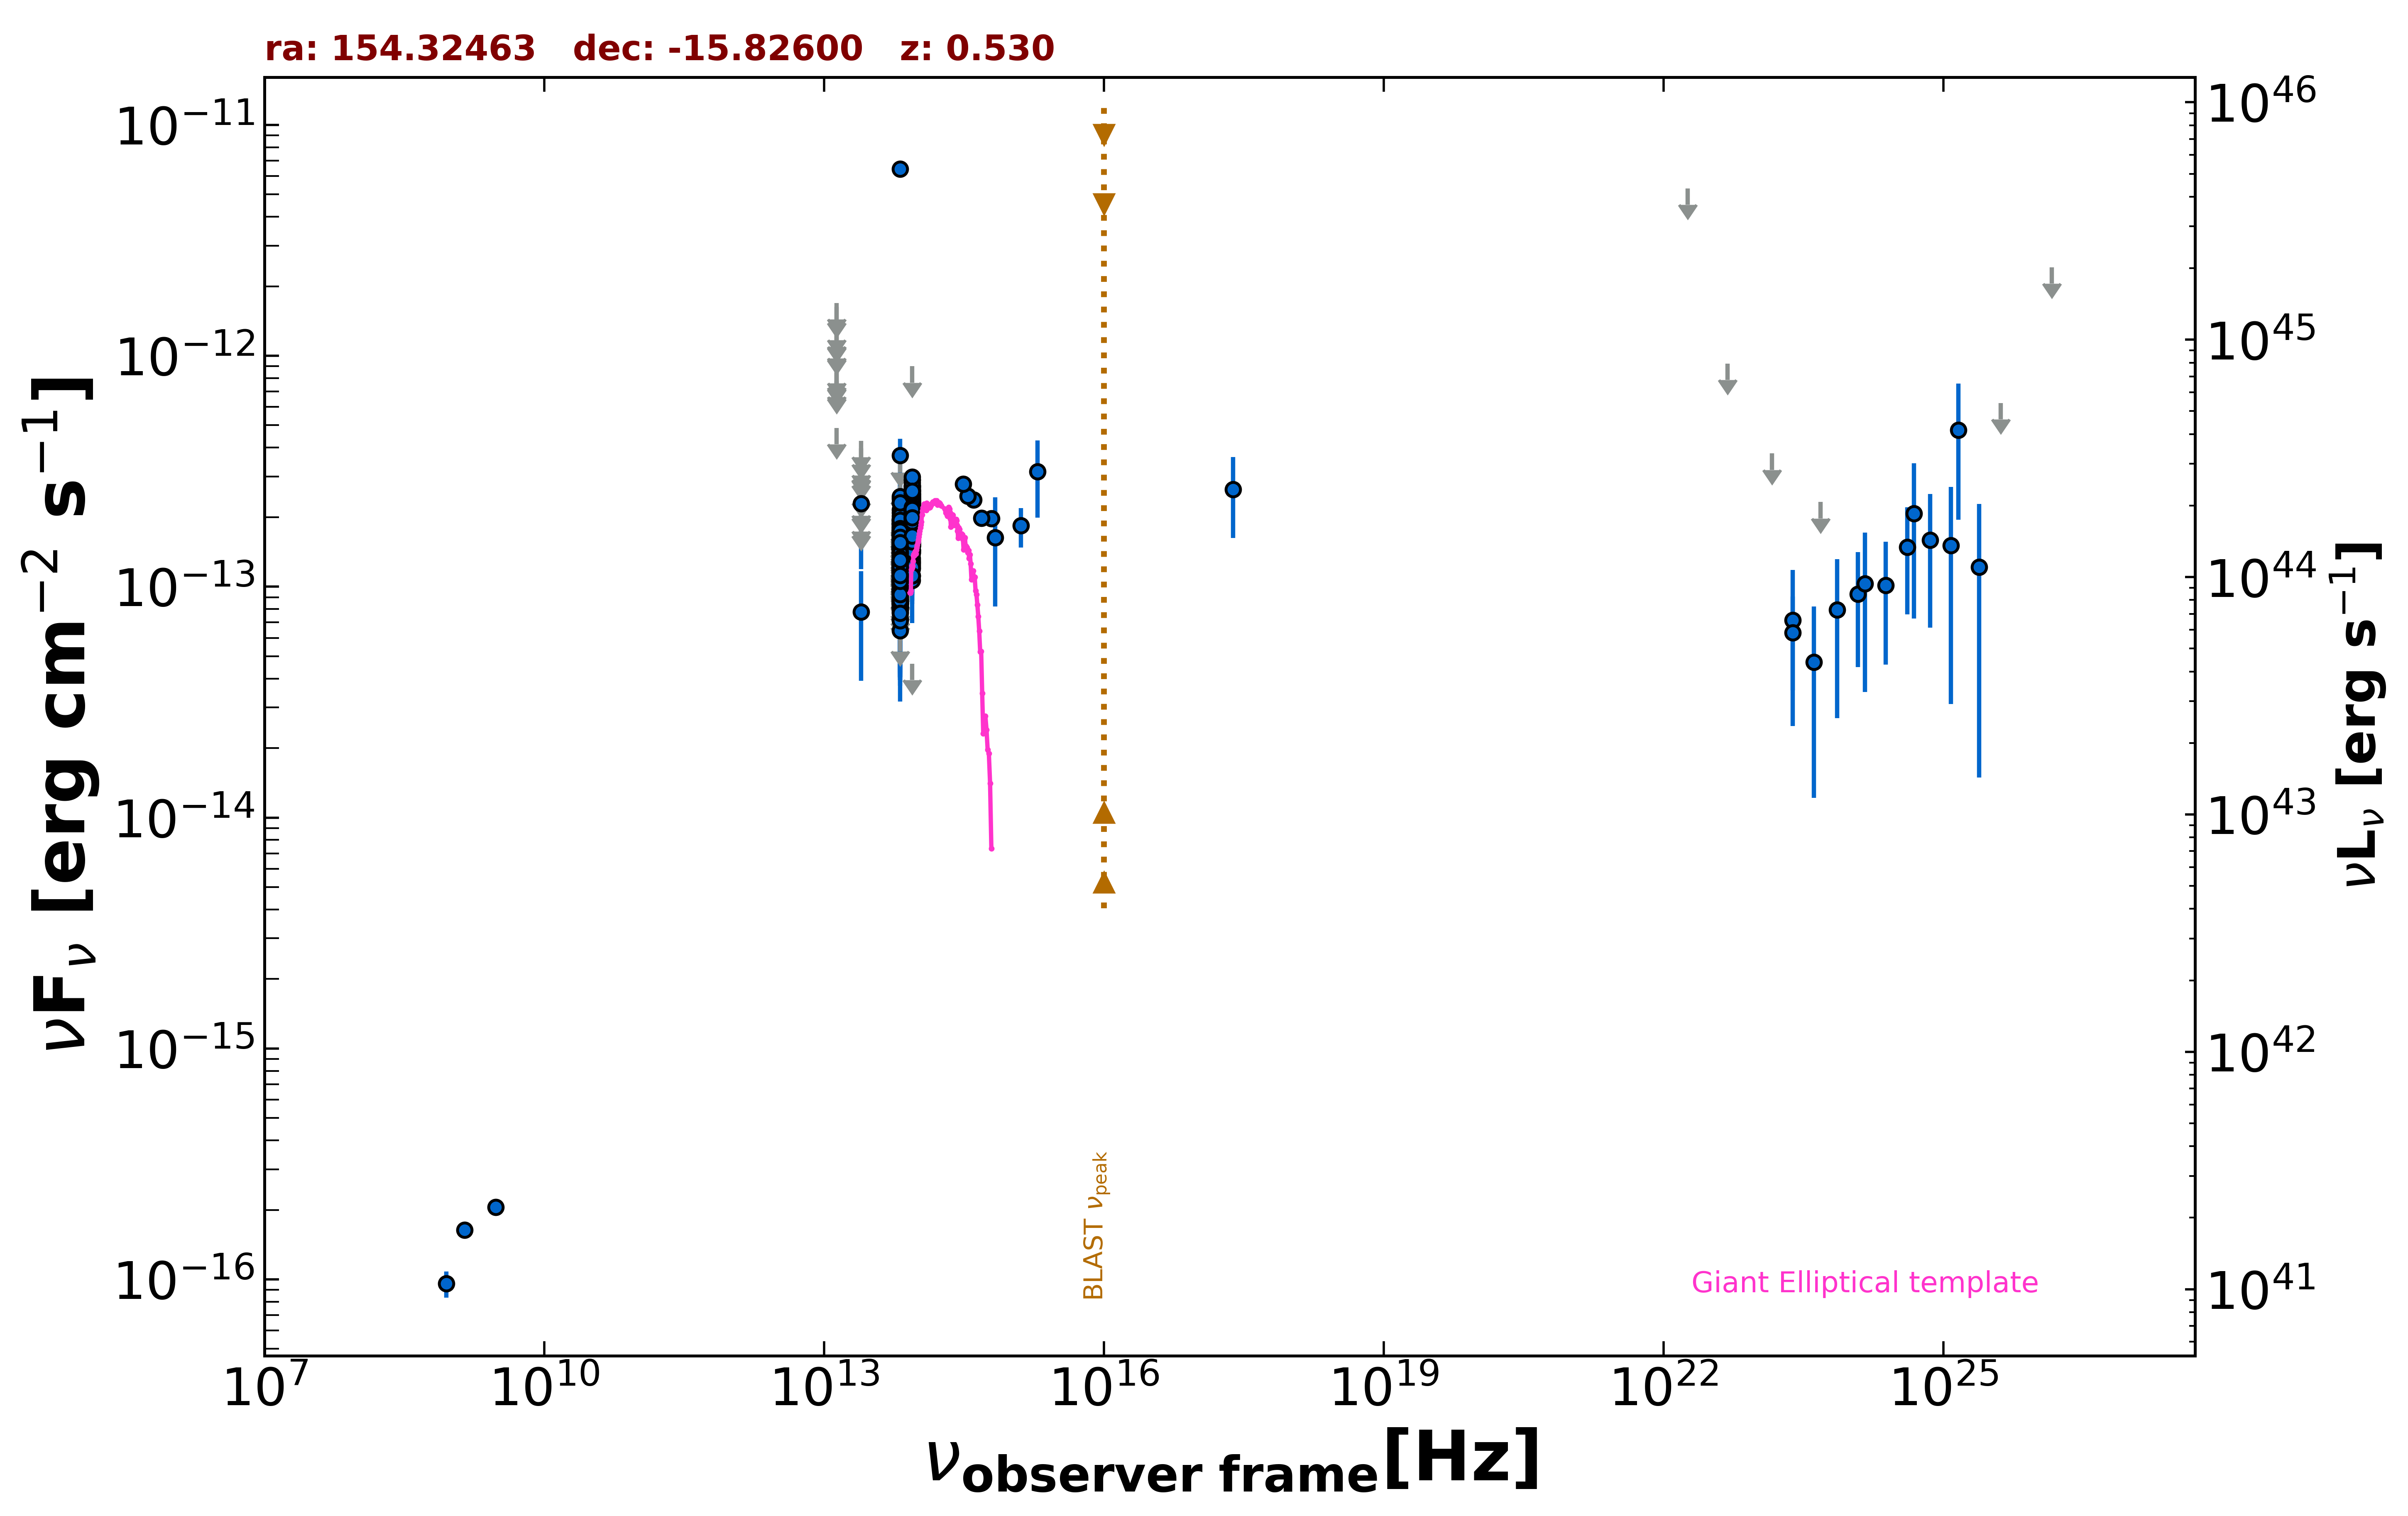

The file beside this chart, header and first rows:
freq., flux, err_flux, MJD_start, MJD_end, flag, catalog, reference
1.400e+09, 1.638e-16, 8.400e-18, 55000, 55000, , NVSS, Condon et al. 1998  AJ  115  1693
8.870e+08, 9.580e-17, 1.241e-17, 55000, 55000, , RACS, Hale et al. 2021  PASA  38  e058
3.000e+09, 2.054e-16, 7.650e-18, 55000, 55000, , VLASSQL, Gordon et al. 2021  ApJS  255  30
2.418e+17, 2.635e-13, 1.013e-13, 55000, 55000, , RASS, Boller et al. 2016  A&A  103  1
8.817e+13, 2.036e-13, 2.300e-15, 55000, 55000, , UNWISE, Schlafly et al. 2019  ApJS  240  30
6.517e+13, 1.202e-13, 3.400e-15, 55000, 55000, , UNWISE, Schlafly et al. 2019  ApJS  240  30
8.817e+13, 2.119e-13, 7.800e-15, 55000, 55000, , WISE, Wright et al. 2010  AJ  140  1868
6.517e+13, 1.283e-13, 7.950e-15, 55000, 55000, , WISE, Wright et al. 2010  AJ  140  1868
2.498e+13, 7.790e-14, 3.878e-14, 55000, 55000, , WISE, Wright et al. 2010  AJ  140  1868
1.363e+13, 4.866e-13, 0.000e+00, 55000, 55000, UL, WISE, Wright et al. 2010  AJ  140  1868
8.817e+13, 1.797e-13, 2.725e-14, 57169, 57169, , NEOWISE, Mainzer et al. 2014  ApJ  792  30
6.517e+13, 1.676e-13, 4.400e-14, 57169, 57169, , NEOWISE, Mainzer et al. 2014  ApJ  792  30
8.817e+13, 2.162e-13, 2.755e-14, 57169, 57169, , NEOWISE, Mainzer et al. 2014  ApJ  792  30
6.517e+13, 2.733e-13, 0.000e+00, 57169, 57169, UL, NEOWISE, Mainzer et al. 2014  ApJ  792  30
8.817e+13, 2.279e-13, 2.695e-14, 57166, 57166, , NEOWISE, Mainzer et al. 2014  ApJ  792  30
6.517e+13, 1.375e-13, 3.885e-14, 57166, 57166, , NEOWISE, Mainzer et al. 2014  ApJ  792  30
8.817e+13, 1.999e-13, 2.600e-14, 57169, 57169, , NEOWISE, Mainzer et al. 2014  ApJ  792  30
6.517e+13, 1.973e-13, 6.645e-14, 57169, 57169, , NEOWISE, Mainzer et al. 2014  ApJ  792  30
8.817e+13, 1.902e-13, 2.300e-14, 57167, 57167, , NEOWISE, Mainzer et al. 2014  ApJ  792  30
6.517e+13, 1.560e-13, 3.935e-14, 57167, 57167, , NEOWISE, Mainzer et al. 2014  ApJ  792  30
8.817e+13, 1.957e-13, 2.310e-14, 57169, 57169, , NEOWISE, Mainzer et al. 2014  ApJ  792  30
6.517e+13, 1.490e-13, 4.385e-14, 57169, 57169, , NEOWISE, Mainzer et al. 2014  ApJ  792  30
8.817e+13, 2.182e-13, 3.145e-14, 57166, 57166, , NEOWISE, Mainzer et al. 2014  ApJ  792  30
6.517e+13, 1.804e-13, 3.820e-14, 57166, 57166, , NEOWISE, Mainzer et al. 2014  ApJ  792  30
8.817e+13, 2.887e-13, 2.905e-14, 57166, 57166, , NEOWISE, Mainzer et al. 2014  ApJ  792  30
6.517e+13, 1.889e-13, 3.925e-14, 57166, 57166, , NEOWISE, Mainzer et al. 2014  ApJ  792  30
8.817e+13, 2.590e-13, 2.555e-14, 57167, 57167, , NEOWISE, Mainzer et al. 2014  ApJ  792  30
6.517e+13, 1.875e-13, 3.385e-14, 57167, 57167, , NEOWISE, Mainzer et al. 2014  ApJ  792  30
8.817e+13, 2.162e-13, 2.895e-14, 57169, 57169, , NEOWISE, Mainzer et al. 2014  ApJ  792  30
6.517e+13, 1.783e-13, 0.000e+00, 57169, 57169, UL, NEOWISE, Mainzer et al. 2014  ApJ  792  30
8.817e+13, 2.704e-13, 2.245e-14, 57167, 57167, , NEOWISE, Mainzer et al. 2014  ApJ  792  30
6.517e+13, 1.479e-13, 4.650e-14, 57167, 57167, , NEOWISE, Mainzer et al. 2014  ApJ  792  30
8.817e+13, 2.247e-13, 2.590e-14, 57166, 57166, , NEOWISE, Mainzer et al. 2014  ApJ  792  30
6.517e+13, 1.955e-13, 3.435e-14, 57166, 57166, , NEOWISE, Mainzer et al. 2014  ApJ  792  30
8.817e+13, 2.408e-13, 3.540e-14, 57167, 57167, , NEOWISE, Mainzer et al. 2014  ApJ  792  30
6.517e+13, 1.226e-13, 3.715e-14, 57167, 57167, , NEOWISE, Mainzer et al. 2014  ApJ  792  30
8.817e+13, 2.640e-13, 2.460e-14, 57167, 57167, , NEOWISE, Mainzer et al. 2014  ApJ  792  30
6.517e+13, 1.989e-13, 0.000e+00, 57167, 57167, UL, NEOWISE, Mainzer et al. 2014  ApJ  792  30
8.817e+13, 2.314e-13, 2.885e-14, 57166, 57166, , NEOWISE, Mainzer et al. 2014  ApJ  792  30
6.517e+13, 1.812e-13, 3.440e-14, 57166, 57166, , NEOWISE, Mainzer et al. 2014  ApJ  792  30
8.817e+13, 2.317e-13, 3.835e-14, 57167, 57167, , NEOWISE, Mainzer et al. 2014  ApJ  792  30
6.517e+13, 1.870e-13, 3.745e-14, 57167, 57167, , NEOWISE, Mainzer et al. 2014  ApJ  792  30
8.817e+13, 1.929e-13, 2.260e-14, 57727, 57727, , NEOWISE, Mainzer et al. 2014  ApJ  792  30
6.517e+13, 1.216e-13, 4.956e-14, 57727, 57727, , NEOWISE, Mainzer et al. 2014  ApJ  792  30
8.817e+13, 2.025e-13, 8.115e-14, 57727, 57727, , NEOWISE, Mainzer et al. 2014  ApJ  792  30
6.517e+13, 1.481e-13, 0.000e+00, 57727, 57727, UL, NEOWISE, Mainzer et al. 2014  ApJ  792  30
8.817e+13, 1.990e-13, 2.645e-14, 57727, 57727, , NEOWISE, Mainzer et al. 2014  ApJ  792  30
6.517e+13, 1.164e-13, 0.000e+00, 57727, 57727, UL, NEOWISE, Mainzer et al. 2014  ApJ  792  30
8.817e+13, 2.325e-13, 2.745e-14, 57726, 57726, , NEOWISE, Mainzer et al. 2014  ApJ  792  30
6.517e+13, 9.644e-14, 0.000e+00, 57726, 57726, UL, NEOWISE, Mainzer et al. 2014  ApJ  792  30
8.817e+13, 1.859e-13, 3.200e-14, 57727, 57727, , NEOWISE, Mainzer et al. 2014  ApJ  792  30
6.517e+13, 1.391e-13, 3.630e-14, 57727, 57727, , NEOWISE, Mainzer et al. 2014  ApJ  792  30
8.817e+13, 2.170e-13, 2.280e-14, 56808, 56808, , NEOWISE, Mainzer et al. 2014  ApJ  792  30
6.517e+13, 1.856e-13, 3.630e-14, 56808, 56808, , NEOWISE, Mainzer et al. 2014  ApJ  792  30
8.817e+13, 2.258e-13, 2.520e-14, 56807, 56807, , NEOWISE, Mainzer et al. 2014  ApJ  792  30
6.517e+13, 1.502e-13, 4.085e-14, 56807, 56807, , NEOWISE, Mainzer et al. 2014  ApJ  792  30
8.817e+13, 1.842e-13, 2.590e-14, 56808, 56808, , NEOWISE, Mainzer et al. 2014  ApJ  792  30
6.517e+13, 1.432e-13, 5.832e-14, 56808, 56808, , NEOWISE, Mainzer et al. 2014  ApJ  792  30
8.817e+13, 2.007e-13, 3.490e-14, 56807, 56807, , NEOWISE, Mainzer et al. 2014  ApJ  792  30
6.517e+13, 8.516e-14, 3.232e-14, 56807, 56807, , NEOWISE, Mainzer et al. 2014  ApJ  792  30
... 548 more rows
